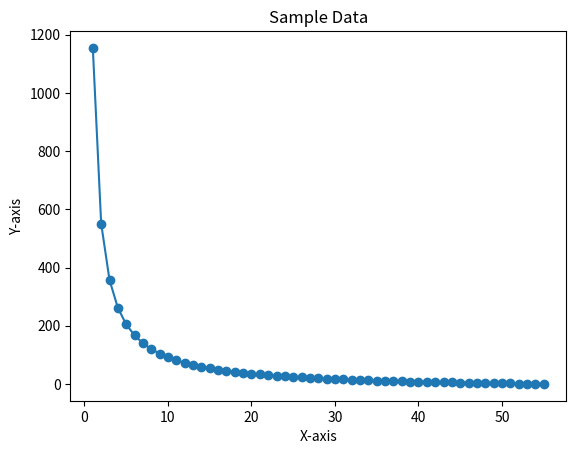

The script that saved this image:
import matplotlib.pyplot as plt

# 输入数据
x = [1, 2, 3, 4, 5, 6, 7, 8, 9, 10, 11, 12, 13, 14, 15, 16, 17, 18, 19, 20, 21, 
    22, 23, 24, 25, 26, 27, 28, 29, 30, 31, 32, 33, 34, 35, 36, 37, 38, 39, 40, 
    41, 42, 43, 44, 45, 46, 47, 48, 49, 50, 51, 52, 53, 54, 55]
y = [1154.1288235294123, 550.7622058823526, 356.97218222177344, 261.416337184874,
    204.50678393526664, 166.74266780818925, 139.85396610729913, 119.73416091711124,
    104.11305390539292, 91.63354810047531, 81.4345197608884, 72.94321145945844, 
    65.76385020563828, 59.61418888546859, 54.28752462283751, 49.629009473403016, 
    45.520349258054125, 41.869618468362546, 38.60430089096769, 35.66642382698001,
    33.00908620253125, 30.593935943704594, 28.38930701378041, 26.36882326721218,
    24.510338122013422, 22.7951194451623, 21.20721594681305, 19.732959616223866,
    18.360571298978073, 17.079845304724074, 15.881895167854054, 14.758947160790797,
    13.704171413455128, 12.711542883858783, 11.775726200124666, 10.891979725110616,
    10.056075201477881, 9.264230102920862, 8.513050407721892, 7.79948196820834,
    7.120769006488899, 6.474418547246785, 5.858169819788401, 5.269967837818285,
    4.707940506257728, 4.170378717743347, 3.65571899298763, 3.1625282936282133,
    2.689490696820144, 2.235395670663763, 1.7991277304877542, 1.3796572899276498,
    0.976032548805648, 0.5873722832931776, 0.21285942338519703]

# 绘制折线图
plt.plot(x, y, marker='o')

# 添加标题和坐标轴标签
plt.title('Sample Data')
plt.xlabel('X-axis')
plt.ylabel('Y-axis')

# 显示图表
plt.show()